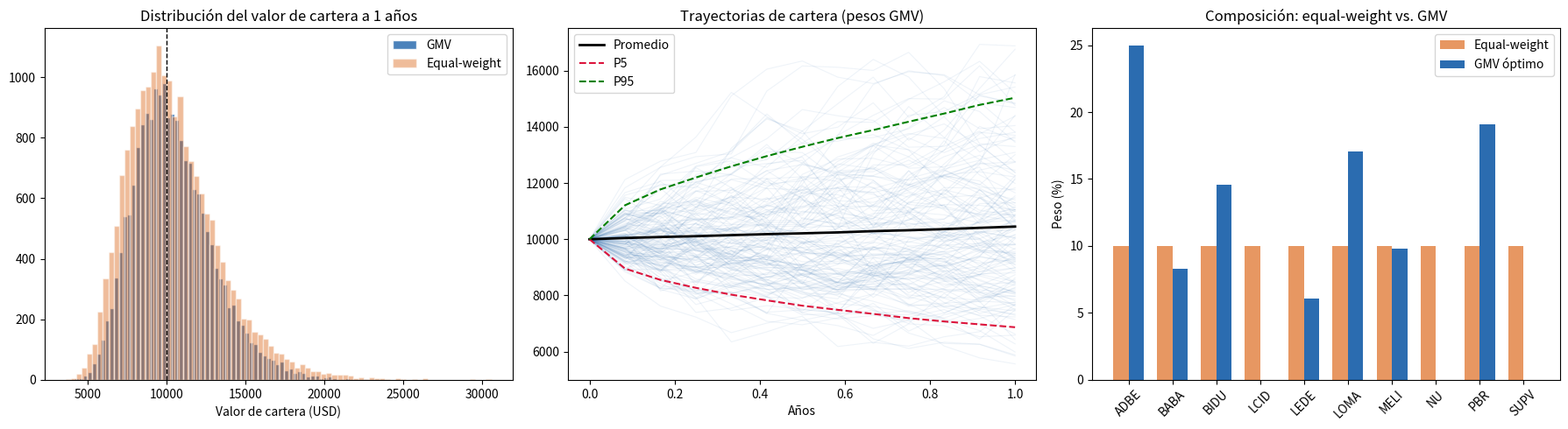

Write the Python code that produced this figure.
"""
Simulación Monte Carlo + optimización de mínima varianza (GMV) de la
cartera REAL del usuario: ADBE, BABA, BIDU, LCID, LEDE, LOMA, MELI, NU,
PBR, SUPV
==========================================================================

DIAGNÓSTICO PREVIO (léase antes de mirar los números):
Esta cartera es equity puro, sin renta fija, y está concentrada en TRES
bloques de riesgo EM + un outlier de altísimo riesgo idiosincrático:
  - Argentina doméstico:  LEDE (BCBA, peso-denominada), LOMA, SUPV
  - Brasil:                PBR, MELI (ingresos fuerte exposición BRL), NU
  - China (ADRs):          BABA, BIDU
  - Outlier de riesgo:     LCID (EV en modo "turnaround", rango de 52
                            semanas de USD 2,37 a USD 25,23 - volatilidad
                            extrema, riesgo de going-concern no descartado
                            del todo por el propio mercado)
  - Único "ancla" de bajo riesgo relativo: ADBE

NO hay ningún activo defensivo, de duración o refugio en el set. Antes
de optimizar pesos DENTRO de este universo, tené en cuenta que el
universo en sí mismo ya viene con un sesgo de concentración fuerte -
la optimización de mínima varianza puede reducir el riesgo relativo
DENTRO de estos 10 nombres, pero no puede inventar diversificación que
no está en el universo que elegiste.

METODOLOGÍA (consistente con los scripts anteriores):
- GBM (Black-Scholes) bajo medida neutral al riesgo: drift = tasa libre
  de riesgo, NO un retorno esperado subjetivo (mismo criterio que
  siempre: mu no es un input confiable, no se inventa).
- Matriz de covarianza por clase de activo (factores: ar_domestic,
  brazil, china_adr, us_tech, ev_distressed). Acá, a diferencia del
  script con bonos, la covarianza SÍ tiene forma cerrada (analítica:
  cov_ij = sigma_i * sigma_j * rho_ij) porque todos los activos son GBM
  puro - no hace falta simular para calibrarla como con los bonos
  (donde el default y el proceso OU rompían la forma cerrada).
- Optimización de mínima varianza global (GMV): SOLO usa la matriz de
  covarianza, no retorno esperado.

IMPORTANTE — PRECIOS Y VOLATILIDADES:
Precios de referencia ~11/12-ago-2026 tomados de fuentes públicas
(Yahoo Finanzas, Investing.com, TradingView, Robinhood). Los de BABA,
LOMA y PBR son estimaciones aproximadas -- varias fuentes daban datos
desactualizados o inconsistentes al momento de armar esto. Las
volatilidades son estimaciones de referencia (no implícitas de
mercado). ACTUALIZÁ ambos antes de usar esto para decidir algo real.
El precio de LEDE está expresado como equivalente en USD -- LEDE
cotiza en pesos en BCBA, así que hay riesgo cambiario ARS/USD implícito
que este script NO modela explícitamente (ver nota al final).
"""

import numpy as np
import matplotlib.pyplot as plt
from dataclasses import dataclass
from scipy.optimize import minimize

# ----------------------------------------------------------------------
# 1. DEFINICIÓN DEL UNIVERSO
# ----------------------------------------------------------------------

@dataclass
class Stock:
    ticker: str
    emisor: str
    asset_class: str
    initial_price: float
    volatility: float
    # Sin expected_return a propósito: drift = tasa libre de riesgo
    # (medida neutral al riesgo). Ver docstring del módulo.


RISK_FREE_RATE = 0.045

# Precios ~ago-2026 (ver nota de calidad de dato en el docstring)
STOCKS = [
    Stock(ticker="ADBE", emisor="Adobe", asset_class="us_tech",
          initial_price=261.70, volatility=0.32),

    Stock(ticker="BABA", emisor="Alibaba", asset_class="china_adr",
          initial_price=130.00, volatility=0.42),   # precio aproximado - VERIFICAR

    Stock(ticker="BIDU", emisor="Baidu", asset_class="china_adr",
          initial_price=106.10, volatility=0.40),

    Stock(ticker="LCID", emisor="Lucid Group", asset_class="ev_distressed",
          initial_price=6.69, volatility=0.75),      # volatilidad extrema, ver docstring

    Stock(ticker="LEDE", emisor="Ledesma S.A.A.I.", asset_class="ar_domestic",
          initial_price=8.50, volatility=0.45),       # equivalente USD aprox - VERIFICAR, FX no modelado

    Stock(ticker="LOMA", emisor="Loma Negra", asset_class="ar_domestic",
          initial_price=9.00, volatility=0.40),        # precio aproximado - VERIFICAR

    Stock(ticker="MELI", emisor="MercadoLibre", asset_class="brazil",
          initial_price=1650.00, volatility=0.38),

    Stock(ticker="NU", emisor="Nu Holdings", asset_class="brazil",
          initial_price=13.60, volatility=0.45),

    Stock(ticker="PBR", emisor="Petrobras", asset_class="brazil",
          initial_price=14.50, volatility=0.35),      # precio aproximado - VERIFICAR

    Stock(ticker="SUPV", emisor="Grupo Supervielle", asset_class="ar_domestic",
          initial_price=9.62, volatility=0.55),
]

N_ASSETS = len(STOCKS)
TICKERS = [s.ticker for s in STOCKS]
ASSET_CLASSES = [s.asset_class for s in STOCKS]

# ------------------------------------------------------------------
# Correlación por clase. Los tres bloques EM (ar_domestic, brazil,
# china_adr) tienen correlación cruzada moderada-alta entre sí (todos
# reaccionan a apetito de riesgo EM global / dólar), pero cada uno
# tiene también su propio driver local. LCID es un outlier de alto beta
# de mercado US pero con riesgo idiosincrático dominante.
# ------------------------------------------------------------------
SAME_CLASS_CORR = {
    "us_tech": 1.0, "china_adr": 0.70, "ar_domestic": 0.60,
    "brazil": 0.55, "ev_distressed": 1.0,
}
CROSS_CLASS_CORR = {
    ("ar_domestic", "brazil"): 0.35,
    ("ar_domestic", "china_adr"): 0.15,
    ("ar_domestic", "ev_distressed"): 0.15,
    ("ar_domestic", "us_tech"): 0.15,
    ("brazil", "china_adr"): 0.25,
    ("brazil", "ev_distressed"): 0.25,
    ("brazil", "us_tech"): 0.30,
    ("china_adr", "ev_distressed"): 0.20,
    ("china_adr", "us_tech"): 0.30,
    ("ev_distressed", "us_tech"): 0.35,
}


def class_corr(c1, c2):
    if c1 == c2:
        return SAME_CLASS_CORR[c1]
    return CROSS_CLASS_CORR[tuple(sorted([c1, c2]))]


CORR_MATRIX = np.array([[class_corr(c1, c2) for c2 in ASSET_CLASSES] for c1 in ASSET_CLASSES])
np.fill_diagonal(CORR_MATRIX, 1.0)
CHOL = np.linalg.cholesky(CORR_MATRIX)

VOLS = np.array([s.volatility for s in STOCKS])

# ----------------------------------------------------------------------
# 2. COVARIANZA ANALÍTICA (válida porque todos los activos son GBM puro)
# ----------------------------------------------------------------------

COV_MATRIX = np.outer(VOLS, VOLS) * CORR_MATRIX

# ----------------------------------------------------------------------
# 3. OPTIMIZACIÓN DE MÍNIMA VARIANZA GLOBAL (GMV)
# ----------------------------------------------------------------------

MAX_WEIGHT_PER_ASSET = 0.25   # tope de concentración por activo
MAX_WEIGHT_PER_CLASS = 0.45   # tope de concentración por bloque de riesgo


def optimize_min_variance(cov_matrix):
    def portfolio_variance(w):
        return w @ cov_matrix @ w

    class_masks = {c: np.array([1.0 if ac == c else 0.0 for ac in ASSET_CLASSES])
                   for c in set(ASSET_CLASSES)}

    constraints = [{"type": "eq", "fun": lambda w: np.sum(w) - 1.0}]
    for c, mask in class_masks.items():
        constraints.append({
            "type": "ineq",
            "fun": (lambda w, m=mask: MAX_WEIGHT_PER_CLASS - np.sum(w * m))
        })

    bounds = [(0.0, MAX_WEIGHT_PER_ASSET) for _ in range(N_ASSETS)]
    w0 = np.full(N_ASSETS, 1 / N_ASSETS)

    result = minimize(portfolio_variance, w0, method="SLSQP",
                       bounds=bounds, constraints=constraints,
                       options={"maxiter": 500, "ftol": 1e-12})
    if not result.success:
        raise RuntimeError(f"Optimización falló: {result.message}")
    return result.x


# ----------------------------------------------------------------------
# 4. SIMULACIÓN MONTE CARLO (GBM correlacionado, vectorizado)
# ----------------------------------------------------------------------

def simulate(weights, horizon_years, n_simulations, seed):
    rng = np.random.default_rng(seed=seed)
    n_steps = int(horizon_years * 12)
    dt = 1 / 12

    z = rng.standard_normal((n_simulations, n_steps, N_ASSETS))
    correlated_z = np.einsum("ijk,lk->ijl", z, CHOL)

    drift = (RISK_FREE_RATE - 0.5 * VOLS ** 2) * dt
    diffusion = VOLS * np.sqrt(dt) * correlated_z
    log_returns = drift + diffusion
    cum_log_returns = np.cumsum(log_returns, axis=1)

    prices0 = np.array([s.initial_price for s in STOCKS])
    prices = prices0 * np.exp(cum_log_returns)  # (n_sim, n_steps, N_ASSETS)

    capital_per_asset = INITIAL_CAPITAL * weights
    num_shares = capital_per_asset / prices0
    asset_values = prices * num_shares  # (n_sim, n_steps, N_ASSETS)

    # agregar el punto inicial (t=0)
    initial_values = np.tile(capital_per_asset, (n_simulations, 1, 1))
    asset_values = np.concatenate([initial_values, asset_values], axis=1)

    portfolio_value = asset_values.sum(axis=2)
    return portfolio_value, asset_values


INITIAL_CAPITAL = 10_000.0
N_SIMULATIONS = 20_000
HORIZON_YEARS = 1


if __name__ == "__main__":
    print(f"Universo: {N_ASSETS} activos — {', '.join(TICKERS)}")
    print("Clases:", ", ".join(f"{t}({c})" for t, c in zip(TICKERS, ASSET_CLASSES)))

    print(f"\nDesvío estándar anual estimado (equal-weight naive, 1/{N_ASSETS} c/u):")
    naive_weights = np.full(N_ASSETS, 1 / N_ASSETS)
    naive_var = naive_weights @ COV_MATRIX @ naive_weights
    print(f"  {np.sqrt(naive_var)*100:.2f}%")

    print(f"\nOptimizando pesos de mínima varianza (GMV, tope {MAX_WEIGHT_PER_ASSET:.0%} "
          f"por activo, tope {MAX_WEIGHT_PER_CLASS:.0%} por bloque de riesgo)...")
    optimal_weights = optimize_min_variance(COV_MATRIX)
    optimal_var = optimal_weights @ COV_MATRIX @ optimal_weights

    print("\nPesos óptimos (mínima varianza):")
    for t, cl, w in zip(TICKERS, ASSET_CLASSES, optimal_weights):
        print(f"  {t:6s} ({cl:14s}): {w*100:>6.2f}%")
    print(f"\nDesvío estándar anual estimado (óptimo GMV): {np.sqrt(optimal_var)*100:.2f}%")

    print("\nExposición por bloque de riesgo (pesos óptimos):")
    for c in sorted(set(ASSET_CLASSES)):
        exposure = sum(w for w, ac in zip(optimal_weights, ASSET_CLASSES) if ac == c)
        print(f"  {c:14s}: {exposure*100:>6.2f}%")

    print(f"\nCorriendo simulación completa a {HORIZON_YEARS} años "
          f"({N_SIMULATIONS:,} simulaciones) con pesos óptimos...")
    portfolio_value, asset_values = simulate(
        optimal_weights, horizon_years=HORIZON_YEARS, n_simulations=N_SIMULATIONS, seed=42
    )
    final_values = portfolio_value[:, -1]
    returns = (final_values / INITIAL_CAPITAL) - 1

    print("\n" + "=" * 62)
    print(f"RESULTADOS — Horizonte: {HORIZON_YEARS} años | Capital inicial: USD {INITIAL_CAPITAL:,.0f}")
    print("=" * 62)
    print(f"Valor final promedio:      USD {final_values.mean():>12,.0f}")
    print(f"Retorno promedio:          {returns.mean()*100:>12.2f}%")
    print(f"Retorno mediano:           {np.median(returns)*100:>12.2f}%")
    print(f"Desvío estándar retorno:   {returns.std()*100:>12.2f}%")
    print("-" * 62)

    for p in [1, 5, 10, 25, 50, 75, 90, 95, 99]:
        val = np.percentile(final_values, p)
        ret = np.percentile(returns, p)
        print(f"Percentil {p:>2}:  USD {val:>10,.0f}   ({ret*100:>6.2f}%)")

    print("-" * 62)
    var_95 = INITIAL_CAPITAL - np.percentile(final_values, 5)
    cvar_95 = INITIAL_CAPITAL - final_values[final_values <= np.percentile(final_values, 5)].mean()
    print(f"VaR 95%:   USD {var_95:>10,.0f}")
    print(f"CVaR 95%:  USD {cvar_95:>10,.0f}")
    print(f"Probabilidad de pérdida de capital nominal: {(final_values < INITIAL_CAPITAL).mean()*100:>6.2f}%")

    # ------------------------------------------------------------------
    # Comparación: cartera óptima vs. equal-weight (misma corrida MC)
    # ------------------------------------------------------------------
    portfolio_naive, _ = simulate(naive_weights, horizon_years=HORIZON_YEARS,
                                   n_simulations=N_SIMULATIONS, seed=42)
    final_naive = portfolio_naive[:, -1]
    print("-" * 62)
    print("Comparación con equal-weight (misma simulación, mismos shocks):")
    print(f"  Óptima GMV  -> desvío simulado: {returns.std()*100:.2f}%  "
          f"| VaR95: USD {var_95:,.0f}  | prob. pérdida: {(final_values < INITIAL_CAPITAL).mean()*100:.1f}%")
    ret_naive = (final_naive / INITIAL_CAPITAL) - 1
    var95_naive = INITIAL_CAPITAL - np.percentile(final_naive, 5)
    print(f"  Equal-weight-> desvío simulado: {ret_naive.std()*100:.2f}%  "
          f"| VaR95: USD {var95_naive:,.0f}  | prob. pérdida: {(final_naive < INITIAL_CAPITAL).mean()*100:.1f}%")

    # ------------------------------------------------------------------
    # Gráficos
    # ------------------------------------------------------------------
    fig, axes = plt.subplots(1, 3, figsize=(18, 5))

    axes[0].hist(final_values, bins=80, color="#2b6cb0", alpha=0.85, edgecolor="white", label="GMV")
    axes[0].hist(final_naive, bins=80, color="#dd6b20", alpha=0.45, edgecolor="white", label="Equal-weight")
    axes[0].axvline(INITIAL_CAPITAL, color="black", linestyle="--", linewidth=1)
    axes[0].set_title(f"Distribución del valor de cartera a {HORIZON_YEARS} años")
    axes[0].set_xlabel("Valor de cartera (USD)")
    axes[0].legend()

    rng_plot = np.random.default_rng(7)
    sample_idx = rng_plot.choice(N_SIMULATIONS, size=150, replace=False)
    time_axis = np.linspace(0, HORIZON_YEARS, portfolio_value.shape[1])
    for idx in sample_idx:
        axes[1].plot(time_axis, portfolio_value[idx], color="#2b6cb0", alpha=0.08, linewidth=0.8)
    axes[1].plot(time_axis, portfolio_value.mean(axis=0), color="black", linewidth=2, label="Promedio")
    axes[1].plot(time_axis, np.percentile(portfolio_value, 5, axis=0), color="crimson", linestyle="--", label="P5")
    axes[1].plot(time_axis, np.percentile(portfolio_value, 95, axis=0), color="green", linestyle="--", label="P95")
    axes[1].set_title("Trayectorias de cartera (pesos GMV)")
    axes[1].set_xlabel("Años")
    axes[1].legend()

    x = np.arange(N_ASSETS)
    width = 0.35
    axes[2].bar(x - width/2, naive_weights * 100, width, label="Equal-weight", color="#dd6b20", alpha=0.7)
    axes[2].bar(x + width/2, optimal_weights * 100, width, label="GMV óptimo", color="#2b6cb0")
    axes[2].set_xticks(x)
    axes[2].set_xticklabels(TICKERS, rotation=45)
    axes[2].set_title("Composición: equal-weight vs. GMV")
    axes[2].set_ylabel("Peso (%)")
    axes[2].legend()

    plt.tight_layout()
    output_path = "monte_carlo_portafolio_actual_resultado.png"
    plt.savefig(output_path, dpi=150)
    print(f"\nGráfico guardado en {output_path}")
